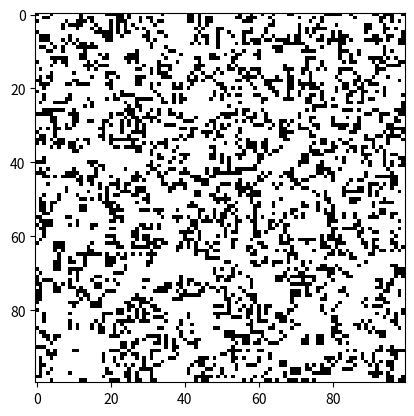

The matplotlib source for this figure:
# Variants of cellular automata
import numpy as np

class CARule:
    def apply_nowrap(self, image: np.array, step_count: int=1) -> np.array:
        return self.step_once(image, wrapx=False, wrapy=False, outside_value=0, step_count=1)

    def apply_wrap(self, image: np.array, wrapx: bool=True, wrapy: bool=True, outside_value: int=0, step_count: int=1) -> np.array:
        return self.step_multi(image, wrapx=wrapx, wrapy=wrapy, outside_value=outside_value, step_count=step_count)

    def step_multi(self, image: np.array, wrapx: bool, wrapy: bool, outside_value: int, step_count: int) -> np.array:
        new_image = image.copy()
        for _ in range(step_count):
            new_image = self.step_once(new_image, wrapx, wrapy, outside_value)
        return new_image

    def step_once(self, image: np.array, wrapx: bool, wrapy: bool, outside_value: int) -> np.array:
        new_image = image.copy()
        height, width = image.shape
        for y in range(height):
            for x in range(width):
                # Traverse all 8 neighbors and determine if they are alive
                count_exactly_one = 0
                for dy in [-1, 0, 1]:
                    for dx in [-1, 0, 1]:
                        if dx == 0 and dy == 0:
                            continue
                        xdx = x + dx
                        ydy = y + dy
                        value = image[ydy % height, xdx % width]
                        if wrapx == False and (xdx < 0 or xdx >= width):
                            value = outside_value
                        if wrapy == False and (ydy < 0 or ydy >= height):
                            value = outside_value
                        if value == 1:
                            count_exactly_one += 1
                # Apply the rules of the cellular automaton
                new_image[y, x] = self.rule(image[y, x], count_exactly_one)
        return new_image
    
    def rule(self, center: int, alive_count: int) -> int:
        raise NotImplementedError()

class CARuleGameOfLife(CARule):
    def rule(self, center: int, alive_count: int) -> int:
        """
        Apply one step of the Game of Life.
        https://en.wikipedia.org/wiki/Conway%27s_Game_of_Life
        """
        if center == 1:
            if alive_count < 2 or alive_count > 3:
                return 0
        else:
            if alive_count == 3:
                return 1
        return center

class CARuleHighLife(CARule):
    def rule(self, center: int, alive_count: int) -> int:
        """
        Apply one step of the HighLife.
        https://en.wikipedia.org/wiki/Highlife_%28cellular_automaton%29
        https://conwaylife.com/wiki/OCA:HighLife
        """
        if center == 1:
            if alive_count < 2 or alive_count > 3:
                return 0
        else:
            if alive_count == 3 or alive_count == 6:
                return 1
        return center

class CARuleServiettes(CARule):
    def rule(self, center: int, alive_count: int) -> int:
        """
        Apply one step of the Serviettes.
        https://conwaylife.com/wiki/OCA:Serviettes
        """
        if center == 0:
            if alive_count == 2 or alive_count == 3 or alive_count == 4:
                return 1
        return 0

class CARuleWireWorld(CARule):
    def rule(self, center: int, alive_count: int) -> int:
        """
        https://en.wikipedia.org/wiki/Wireworld

        0 = empty
        1 = electron head
        2 = electron tail
        3 = conductor
        """
        if center == 1: # electron head
            return 2 # electron tail

        if center == 2: # electron tail
            return 3 # conductor
        
        if center == 3 and (alive_count == 1 or alive_count == 2): # conductor with 1 or 2 electron heads
            return 1 # electron head

        return center

class CARuleCave(CARule):
    def rule(self, center: int, alive_count: int) -> int:
        """
        Create a cave system
        https://www.roguebasin.com/index.php/Cellular_Automata_Method_for_Generating_Random_Cave-Like_Levels
        http://pixelenvy.ca/wa/ca_cave.html
        """
        if alive_count < 4:
            return 0
        if alive_count > 5:
            return 1
        return center

class CARuleMaze(CARule):
    def rule(self, center: int, alive_count: int) -> int:
        """
        Create a maze
        https://conwaylife.com/wiki/OCA:Maze
        """
        if alive_count == 3:
            return 1
        if alive_count < 1 or alive_count > 5:
            return 0
        return center

def cellular_automata_gameoflife_wrap(image):
    return CARuleGameOfLife().apply_wrap(image)

def cellular_automata_highlife_wrap(image):
    return CARuleHighLife().apply_wrap(image)

def cellular_automata_serviettes_wrap(image):
    return CARuleServiettes().apply_wrap(image)

def cellular_automata_wireworld_wrap(image):
    return CARuleWireWorld().apply_wrap(image)

def cellular_automata_cave_wrap(image):
    return CARuleCave().apply_wrap(image)

def cellular_automata_maze_wrap(image):
    return CARuleMaze().apply_wrap(image)

if __name__ == '__main__':
    import matplotlib.pyplot as plt
    import matplotlib.animation as animation

    # Define the size of the grid
    GRID_SIZE = 100

    # Initialize the grid with random values (0 or 1)
    grid = np.random.choice([0, 1], size=(GRID_SIZE, GRID_SIZE))
    # grid = np.zeros((GRID_SIZE, GRID_SIZE), dtype=np.uint8)
    # grid[GRID_SIZE//2, GRID_SIZE//2] = 1
    # grid[GRID_SIZE//2, GRID_SIZE//2 + 1] = 1
    # grid[GRID_SIZE//2 + 1, GRID_SIZE//2] = 1
    # grid[GRID_SIZE//2 + 1, GRID_SIZE//2 + 1] = 1

    # Set up the figure and axis
    fig, ax = plt.subplots()
    img = ax.imshow(grid, interpolation='nearest', cmap='binary')

    def animate(frame):
        global grid
        grid = cellular_automata_gameoflife_wrap(grid)
        # grid = cellular_automata_highlife_wrap(grid)
        # grid = cellular_automata_serviettes_wrap(grid)
        # grid = cellular_automata_cave_wrap(grid)
        # grid = cellular_automata_maze_wrap(grid)
        img.set_data(grid)
        return [img]

    # Create the animation
    ani = animation.FuncAnimation(fig, animate, frames=200, interval=100, blit=True)

    # Display the animation
    plt.show()
